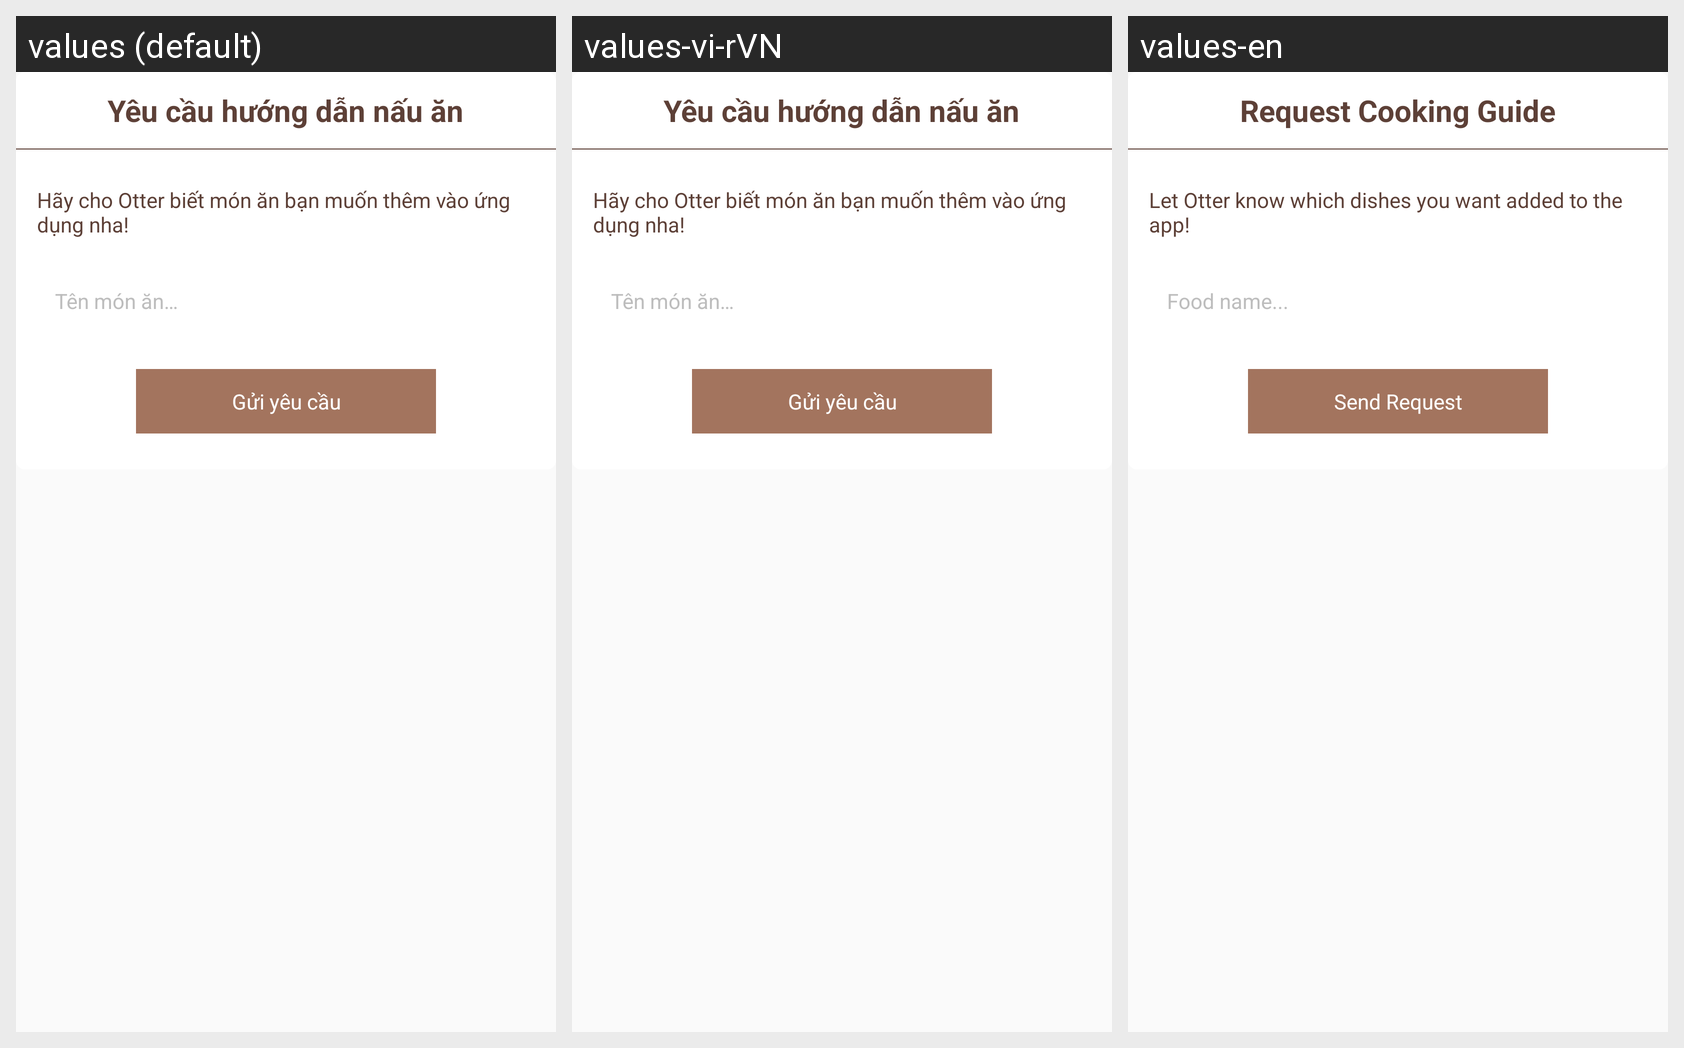

The same Android screen rendered under several of its app's locales, left to right. List the strings drawn on it with the default value and each locale's translation.
Android screen res/layout/layout_dialog_request_food.xml rendered under 3 locales, left to right: values (default), values-vi-rVN, values-en. Device: Nexus 5 (rendered at 1080×1920; each locale shown at half size, 540×960, under a caption strip naming it); theme AppTheme.
Strings drawn on this screen, with the default value and each locale's value (text and hints the layout hard-codes, and strings that could not be matched under every locale, appear in the picture but are not listed):

label_request_food_title
  values: Yêu cầu hướng dẫn nấu ăn
  values-vi-rVN: Yêu cầu hướng dẫn nấu ăn
  values-en: Request Cooking Guide

label_request_food_content
  values: Hãy cho Otter biết món ăn bạn muốn thêm vào ứng dụng nha!
  values-vi-rVN: Hãy cho Otter biết món ăn bạn muốn thêm vào ứng dụng nha!
  values-en: Let Otter know which dishes you want added to the app!

hint_food_name
  values: Tên món ăn…
  values-vi-rVN: Tên món ăn…
  values-en: Food name...

label_send_request
  values: Gửi yêu cầu
  values-vi-rVN: Gửi yêu cầu
  values-en: Send Request
